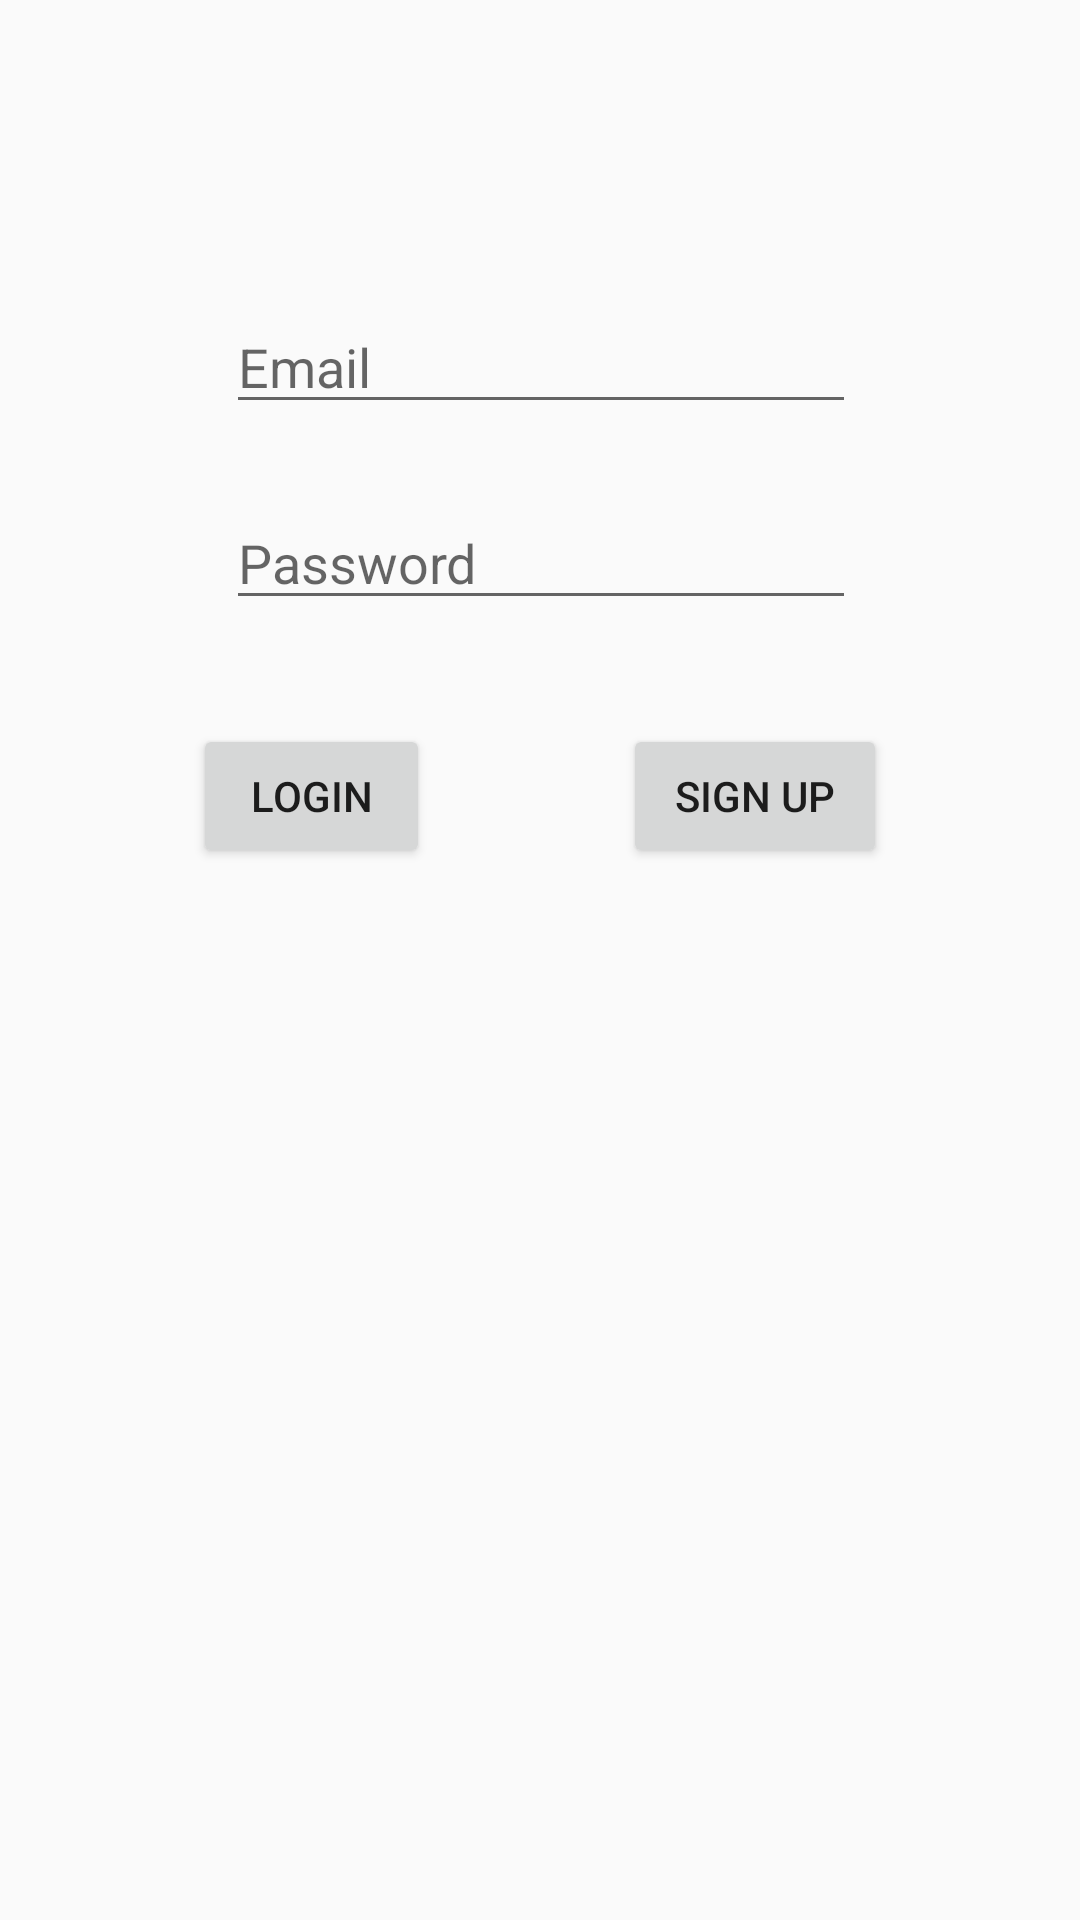

Here is an Android app screen rendered from its layout file. Give the layout XML and the strings, colors and styles it references.
<!-- AndroidManifest.xml: application theme Base.Theme.AppCompat.Light -->
<!-- res/layout/activity_main.xml -->
<?xml version="1.0" encoding="utf-8"?>

<android.support.constraint.ConstraintLayout xmlns:android="http://schemas.android.com/apk/res/android"
    xmlns:app="http://schemas.android.com/apk/res-auto"
    xmlns:tools="http://schemas.android.com/tools"
    android:layout_width="match_parent"
    android:layout_height="match_parent"
    tools:context=".MainActivity">

    <EditText
        android:id="@+id/text_chat_room_email"
        android:layout_width="wrap_content"
        android:layout_height="wrap_content"
        android:layout_marginTop="100dp"
        android:ems="10"
        android:hint="Email"
        android:inputType="textPersonName"
        app:layout_constraintEnd_toEndOf="parent"
        app:layout_constraintHorizontal_bias="0.502"
        app:layout_constraintStart_toStartOf="parent"
        app:layout_constraintTop_toTopOf="parent" />

    <EditText
        android:id="@+id/text_chat_room_password"
        android:layout_width="wrap_content"
        android:layout_height="wrap_content"
        android:layout_marginBottom="8dp"
        android:layout_marginTop="24dp"
        android:ems="10"
        android:hint="Password"
        android:inputType="textPassword"
        app:layout_constraintBottom_toBottomOf="parent"
        app:layout_constraintEnd_toEndOf="parent"
        app:layout_constraintHorizontal_bias="0.502"
        app:layout_constraintStart_toStartOf="parent"
        app:layout_constraintTop_toBottomOf="@+id/text_chat_room_email"
        app:layout_constraintVertical_bias="0.0" />

    <Button
        android:id="@+id/btn_chat_room_login"
        android:layout_width="79dp"
        android:layout_height="wrap_content"
        android:layout_marginTop="8dp"
        android:text="@string/chat_room_login"
        app:layout_constraintBottom_toBottomOf="parent"
        app:layout_constraintEnd_toStartOf="@+id/btn_chat_room_signup"
        app:layout_constraintHorizontal_bias="0.5"
        app:layout_constraintStart_toStartOf="parent"
        app:layout_constraintTop_toBottomOf="@+id/text_chat_room_password"
        app:layout_constraintVertical_bias="0.071" />

    <Button
        android:id="@+id/btn_chat_room_signup"
        android:layout_width="wrap_content"
        android:layout_height="wrap_content"
        android:layout_marginTop="8dp"
        android:text="@string/chat_room_signup"
        app:layout_constraintBottom_toBottomOf="parent"
        app:layout_constraintEnd_toEndOf="parent"
        app:layout_constraintHorizontal_bias="0.5"
        app:layout_constraintStart_toEndOf="@+id/btn_chat_room_login"
        app:layout_constraintTop_toBottomOf="@+id/text_chat_room_password"
        app:layout_constraintVertical_bias="0.071" />
</android.support.constraint.ConstraintLayout>
<!-- resources referenced by this layout -->
<resources>
  <string name="chat_room_login">Login</string>
  <string name="chat_room_signup">Sign Up</string>
</resources>
